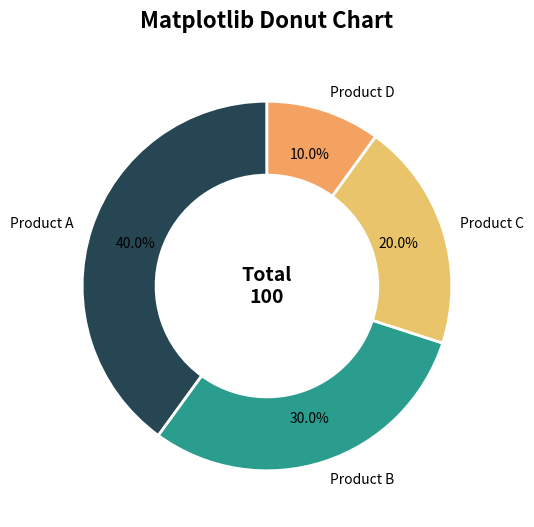

Write the Python code that produced this figure.
import matplotlib.pyplot as plt

# 1. Define data
categories = ['Product A', 'Product B', 'Product C', 'Product D']
values = [40, 30, 20, 10]
colors = ['#264653', '#2a9d8f', '#e9c46a', '#f4a261']

# 2. Create figure and axis
fig, ax = plt.subplots(figsize=(6, 6))

# 3. Plot the pie chart with a wedge width
wedges, texts, autotexts = ax.pie(
    values, 
    labels=categories, 
    autopct='%1.1f%%', 
    startangle=90, 
    colors=colors,
    pctdistance=0.75, # Positions percentages inside the donut ring
    wedgeprops=dict(width=0.4, edgecolor='white', linewidth=2) # Defines the donut hole
)

# 4. Optional: Add center text (e.g., a KPI or grand total)
total_value = sum(values)
ax.text(0, 0, f'Total\n{total_value}', ha='center', va='center', fontsize=14, fontweight='bold')

# Ensure the chart remains a perfect circle
ax.set_aspect('equal')
plt.title("Matplotlib Donut Chart", fontsize=16, fontweight='bold', pad=20)
plt.show()
